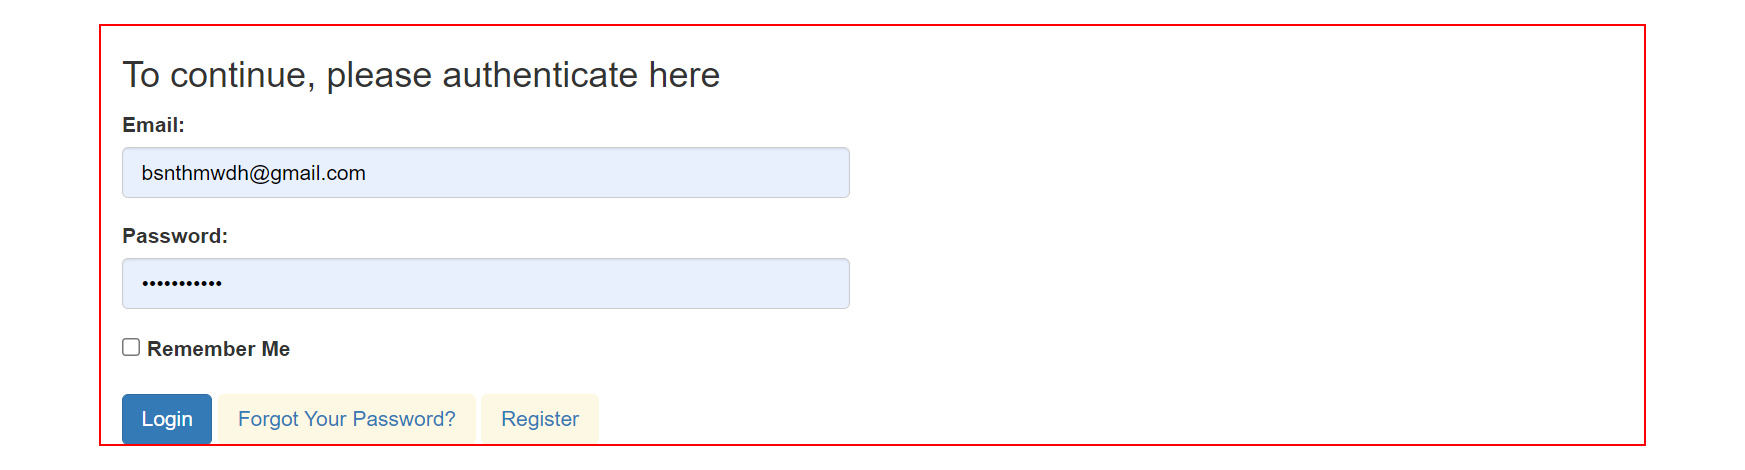
Task: Robotic Enterprise Framework
Workflow: Acme_WebSystem_Launch

Step 1 [try]: find in window '*ACME*' (msedge.exe)
